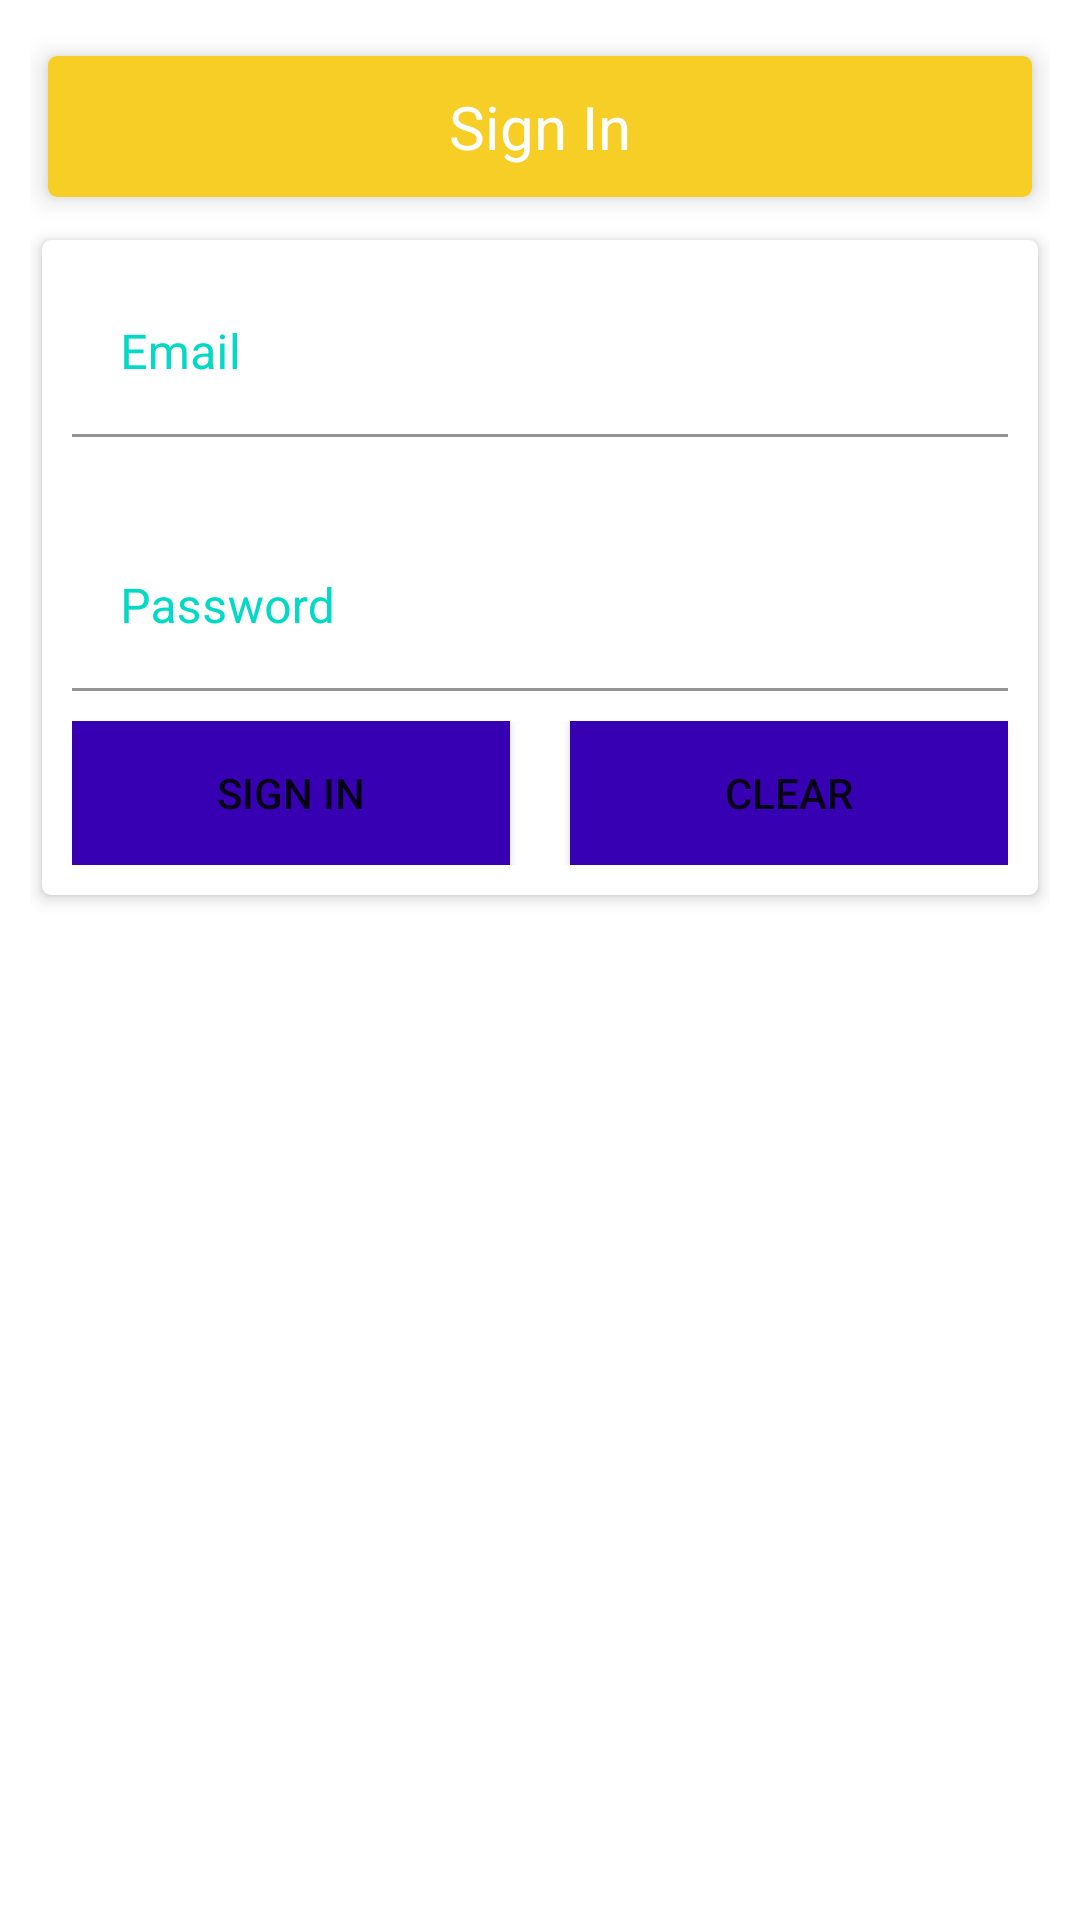

Write the Android layout XML for this screen, with the resource values it uses.
<!-- AndroidManifest.xml: application theme Theme.Aassmr -->
<!-- res/layout/vcs_signin.xml -->
<?xml version="1.0" encoding="utf-8"?>
<LinearLayout xmlns:android="http://schemas.android.com/apk/res/android"
    xmlns:app="http://schemas.android.com/apk/res-auto"
    android:layout_width="match_parent"
    android:layout_height="match_parent"
    android:orientation="vertical"
    android:padding="10dp">

    <androidx.cardview.widget.CardView
        android:layout_width="match_parent"
        android:layout_height="wrap_content"
        app:cardElevation="5dp"
        app:cardUseCompatPadding="true"
        app:cardCornerRadius="3dp">
        <LinearLayout
            android:layout_width="match_parent"
            android:layout_height="wrap_content"
            android:orientation="vertical"
            android:background="@color/assmrColor"
            android:padding="10dp">
            <TextView
                android:layout_width="match_parent"
                android:layout_height="wrap_content"
                android:text="Sign In"
                android:textSize="20dp"
                android:textColor="@color/white"
                android:textAlignment="center"/>
        </LinearLayout>
    </androidx.cardview.widget.CardView>

    <LinearLayout
        android:layout_width="match_parent"
        android:layout_height="match_parent"
        android:orientation="vertical">
        <androidx.cardview.widget.CardView
            android:layout_width="match_parent"
            android:layout_height="wrap_content"
            app:cardCornerRadius="3dp"
            app:cardUseCompatPadding="true"
            app:cardElevation="3dp"
            android:layout_gravity="center"
            >
            <LinearLayout
                android:layout_width="match_parent"
                android:layout_height="wrap_content"
                android:orientation="vertical"
                android:padding="10dp">
                <com.google.android.material.textfield.TextInputLayout
                    android:layout_width="match_parent"
                    android:layout_height="wrap_content"
                    android:hint="Email"
                    android:textColorHint="@color/teal_200"
                    app:boxBackgroundColor="@color/white">
                    <com.google.android.material.textfield.TextInputEditText
                        android:id="@+id/edtEmail"
                        android:layout_width="match_parent"
                        android:layout_height="wrap_content"
                        android:inputType="textEmailAddress"
                        />
                </com.google.android.material.textfield.TextInputLayout>
                <TextView
                    android:layout_width="match_parent"
                    android:layout_height="wrap_content"
                    android:layout_margin="5dp"/>
                <com.google.android.material.textfield.TextInputLayout
                    android:layout_width="match_parent"
                    android:layout_height="wrap_content"
                    android:hint="Password"
                    android:textColorHint="@color/teal_200"
                    app:boxBackgroundColor="@color/white">
                    <com.google.android.material.textfield.TextInputEditText
                        android:id="@+id/edtPassword"
                        android:layout_width="match_parent"
                        android:layout_height="wrap_content"
                        android:inputType="textPassword" />
                </com.google.android.material.textfield.TextInputLayout>
                <LinearLayout
                    android:layout_width="match_parent"
                    android:layout_height="wrap_content"
                    android:orientation="horizontal"
                    android:layout_marginTop="10dp">
                    <Button
                        android:id="@+id/btnSignin"
                        android:layout_width="match_parent"
                        android:layout_height="wrap_content"
                        android:layout_weight="1"
                        android:layout_marginEnd="10dp"
                        android:background="@color/purple_700"
                        android:text="Sign in"/>
                    <Button
                        android:id="@+id/btnClear"
                        android:layout_width="match_parent"
                        android:layout_height="wrap_content"
                        android:layout_weight="1"
                        android:layout_marginStart="10dp"
                        android:background="@color/purple_700"
                        android:text="clear"/>
                </LinearLayout>
            </LinearLayout>
        </androidx.cardview.widget.CardView>
    </LinearLayout>
</LinearLayout>
<!-- resources referenced by this layout -->
<resources>
  <color name="assmrColor">#f7ce25</color>
  <color name="purple_700">#FF3700B3</color>
  <color name="teal_200">#FF03DAC5</color>
  <color name="white">#FFFFFFFF</color>
  <style name="Theme.Aassmr" parent="Theme.MaterialComponents.DayNight.DarkActionBar">
          
          <item name="colorPrimary">@color/purple_500</item>
          <item name="colorPrimaryVariant">@color/purple_700</item>
          <item name="colorOnPrimary">@color/white</item>
          
          <item name="colorSecondary">@color/teal_200</item>
          <item name="colorSecondaryVariant">@color/teal_700</item>
          <item name="colorOnSecondary">@color/black</item>
          
          <item name="android:statusBarColor" tools:targetApi="21">?attr/colorPrimaryVariant</item>
          
      </style>
  <color name="purple_500">#FF6200EE</color>
  <color name="teal_700">#FF018786</color>
  <color name="black">#FF000000</color>
</resources>
